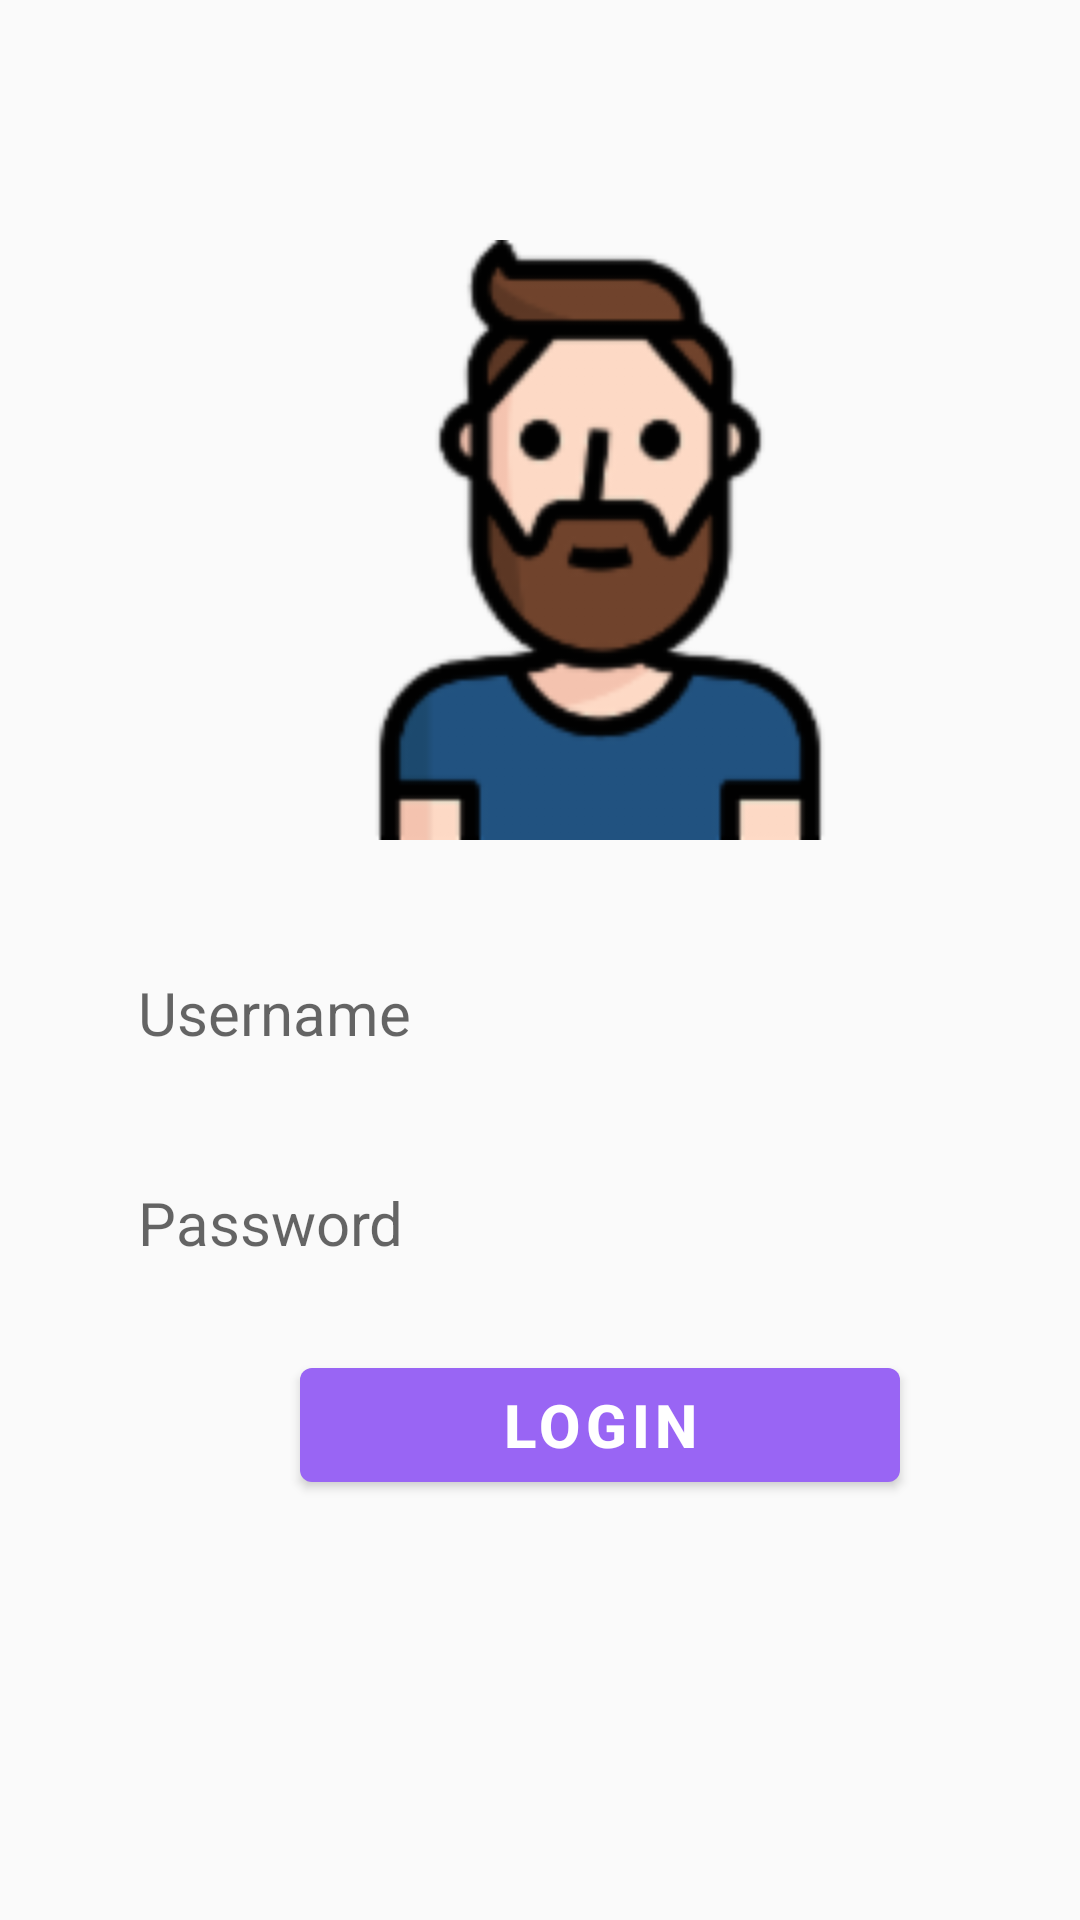

Android layout source for this screen:
<!-- AndroidManifest.xml: application theme AppTheme -->
<!-- res/layout/activity_main.xml -->
<?xml version="1.0" encoding="utf-8"?>
<androidx.constraintlayout.widget.ConstraintLayout xmlns:android="http://schemas.android.com/apk/res/android"
    xmlns:app="http://schemas.android.com/apk/res-auto"
    xmlns:tools="http://schemas.android.com/tools"
    android:layout_width="match_parent"
    android:layout_height="match_parent"

    tools:context=".MainActivity">


    <androidx.coordinatorlayout.widget.CoordinatorLayout
        android:layout_width="match_parent"
        android:layout_height="match_parent">


        <ImageView
            android:id="@+id/icon"
            android:layout_width="200dp"
            android:layout_height="200dp"
            android:layout_marginStart="100dp"
            android:layout_marginLeft="100dp"
            android:layout_marginTop="80dp"
            android:contentDescription="@string/loginpageimage"
            android:src="@drawable/man" />

        <com.google.android.material.textfield.TextInputEditText
            android:id="@+id/name"
            style="@style/Widget.MaterialComponents.TextInputLayout.FilledBox"
            android:layout_width="350dp"
            android:layout_height="wrap_content"
            android:layout_marginStart="30dp"
            android:layout_marginLeft="30dp"
            android:layout_marginTop="300dp"
            android:hint="@string/username"
            android:inputType="textPersonName"
            android:textSize="20sp" />

        <com.google.android.material.textfield.TextInputEditText
            android:id="@+id/password"
            style="@style/Widget.MaterialComponents.TextInputLayout.FilledBox"
            android:layout_width="350dp"
            android:layout_height="wrap_content"
            android:layout_marginStart="30dp"
            android:layout_marginLeft="30dp"
            android:layout_marginTop="370dp"
            android:hint="@string/password"
            android:inputType="textPassword"
            android:textSize="20sp" />

        <com.google.android.material.button.MaterialButton
            android:id="@+id/login"
            android:layout_width="200dp"
            android:layout_height="50dp"
            android:layout_marginStart="100dp"
            android:layout_marginLeft="100dp"
            android:layout_marginTop="450dp"
            android:onClick="fromLogin"
            android:text="@string/login"
            android:textAlignment="center"
            android:textColor="#FFFFFF"
            android:textSize="20sp"
            android:textStyle="bold"
            app:rippleColor="@color/rippleColor" />

    </androidx.coordinatorlayout.widget.CoordinatorLayout>
</androidx.constraintlayout.widget.ConstraintLayout>
<!-- resources referenced by this layout -->
<resources>
  <color name="rippleColor">#9989f5</color>
  <!-- drawable man: png bitmap (drawable-hdpi, 4639 bytes) -->
  <string name="login">Login</string>
  <string name="loginpageimage">loginPageImage</string>
  <string name="password">Password</string>
  <string name="username">Username</string>
  <style name="AppTheme" parent="Theme.MaterialComponents.Light.NoActionBar.Bridge">
          <item name="bottomAppBarStyle">@style/Widget.MaterialComponents.BottomAppBar</item>
  
          
          <item name="colorPrimary">#9965F4</item>
          <item name="colorPrimaryDark">@color/startColorToolbar</item>
          <item name="colorAccent">@color/colorAccent</item>
          <item name="colorError">@color/design_default_color_error</item>
      </style>
  <color name="startColorToolbar">#d53369</color>
  <color name="colorAccent">#D81B60</color>
</resources>
